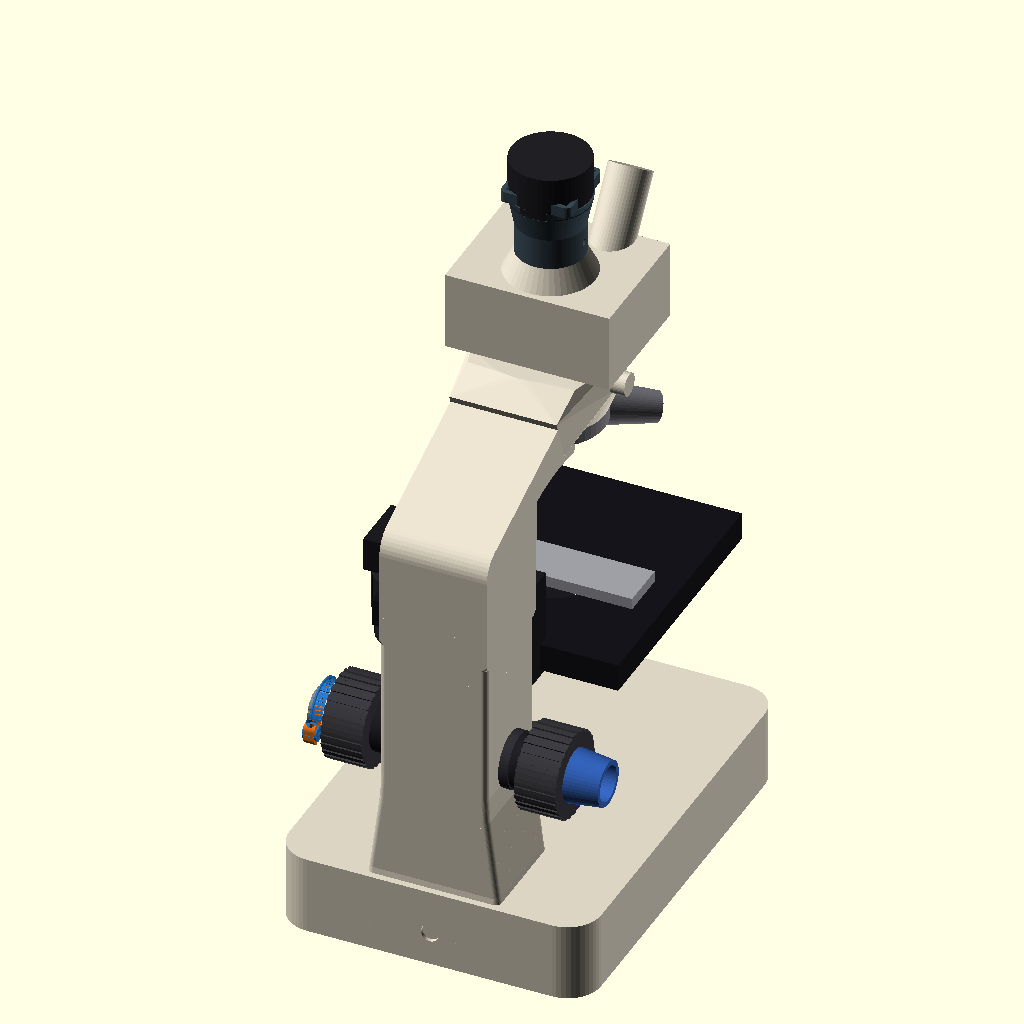
Cell 1: the model at its default parameters.
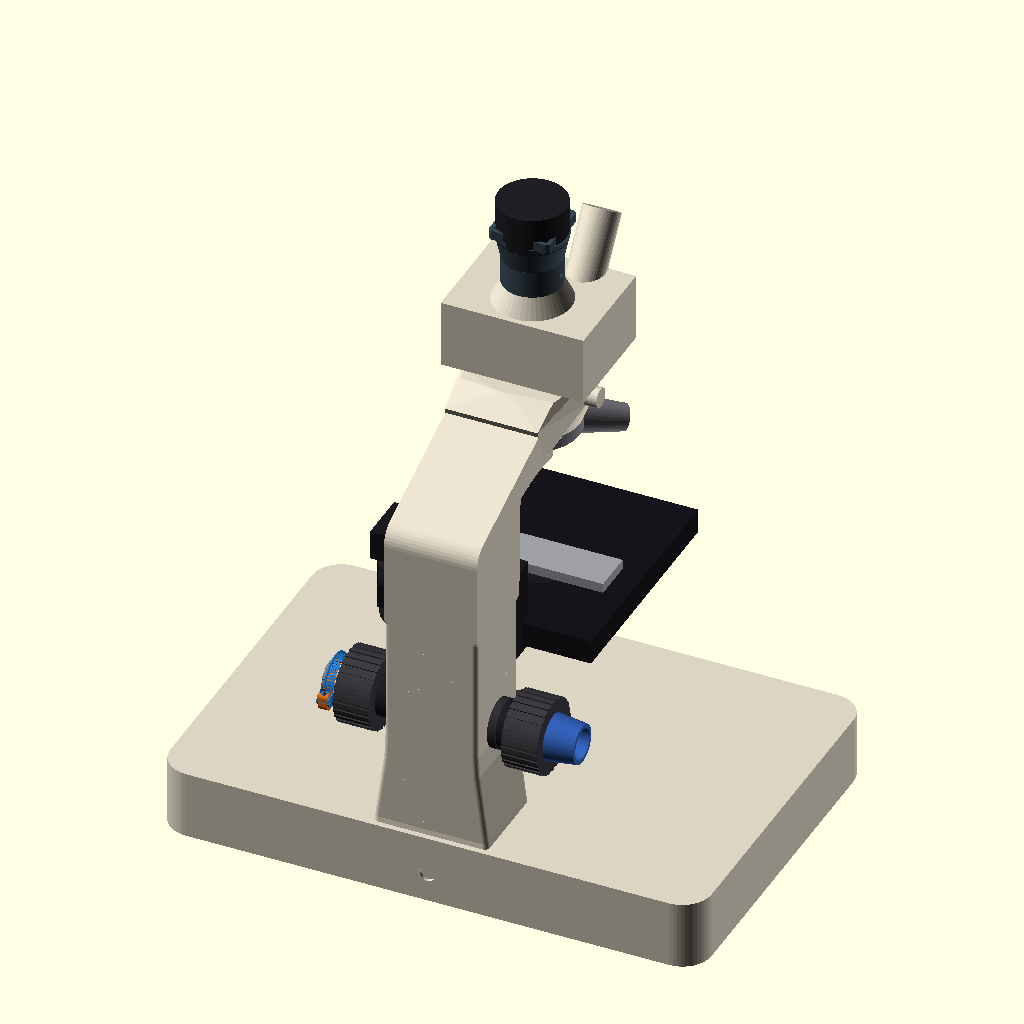
Cell 2: base_w = 334 (everything else at default).
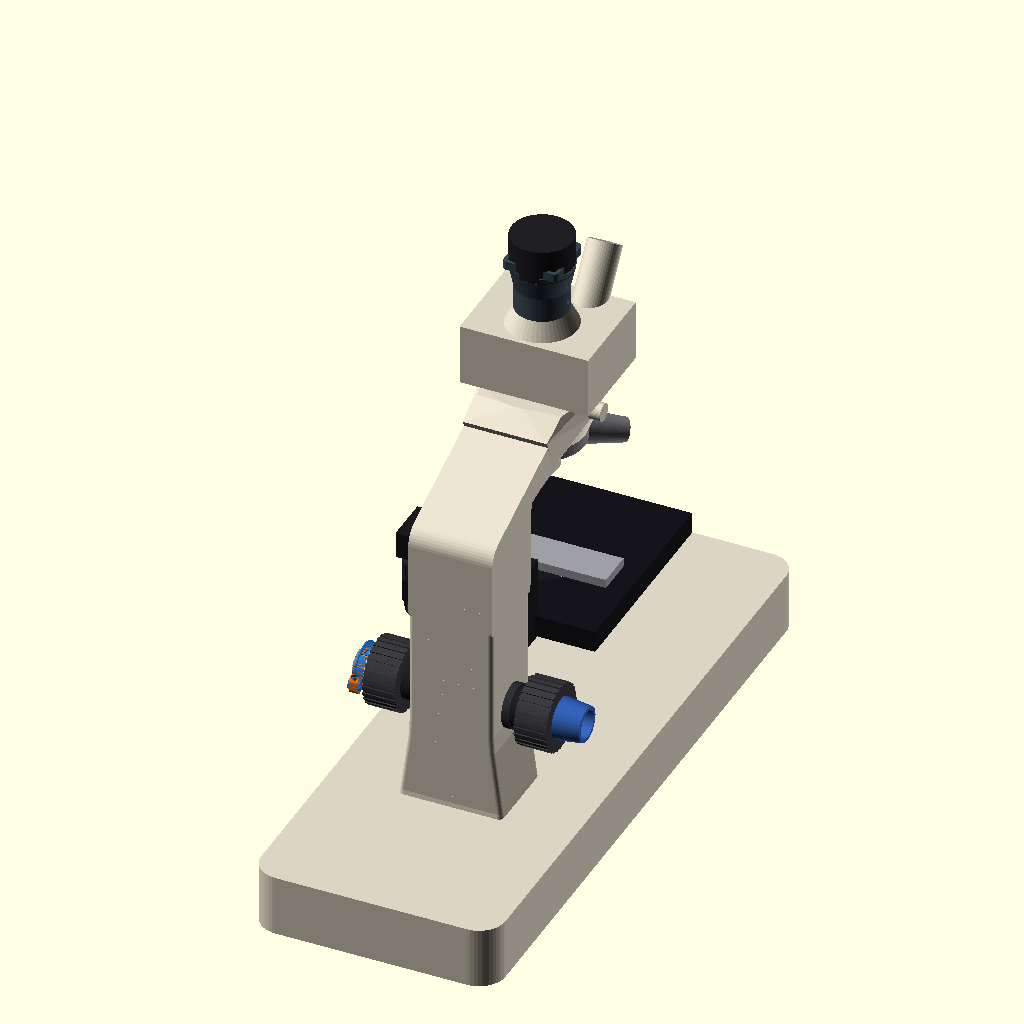
Cell 3: the same model with base_d = 448.
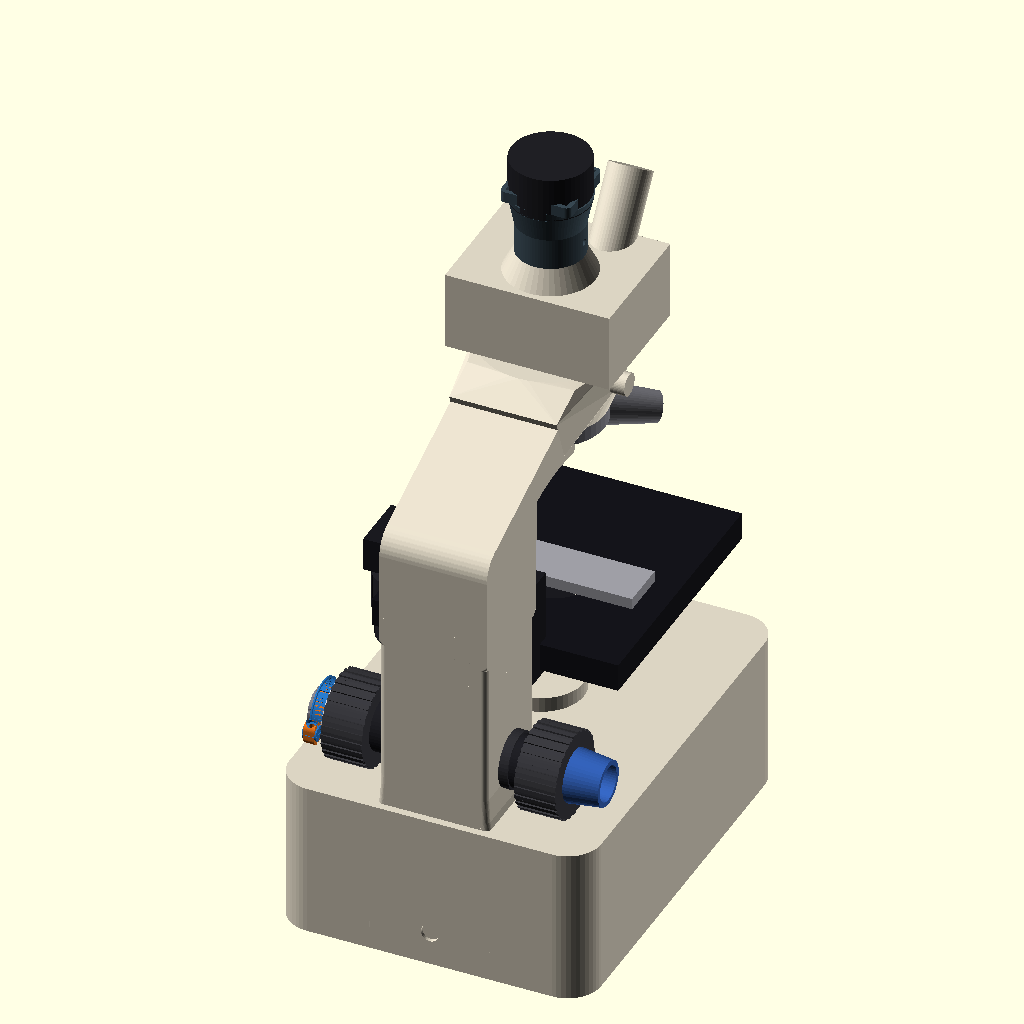
Cell 4: base_h = 84 (everything else at default).
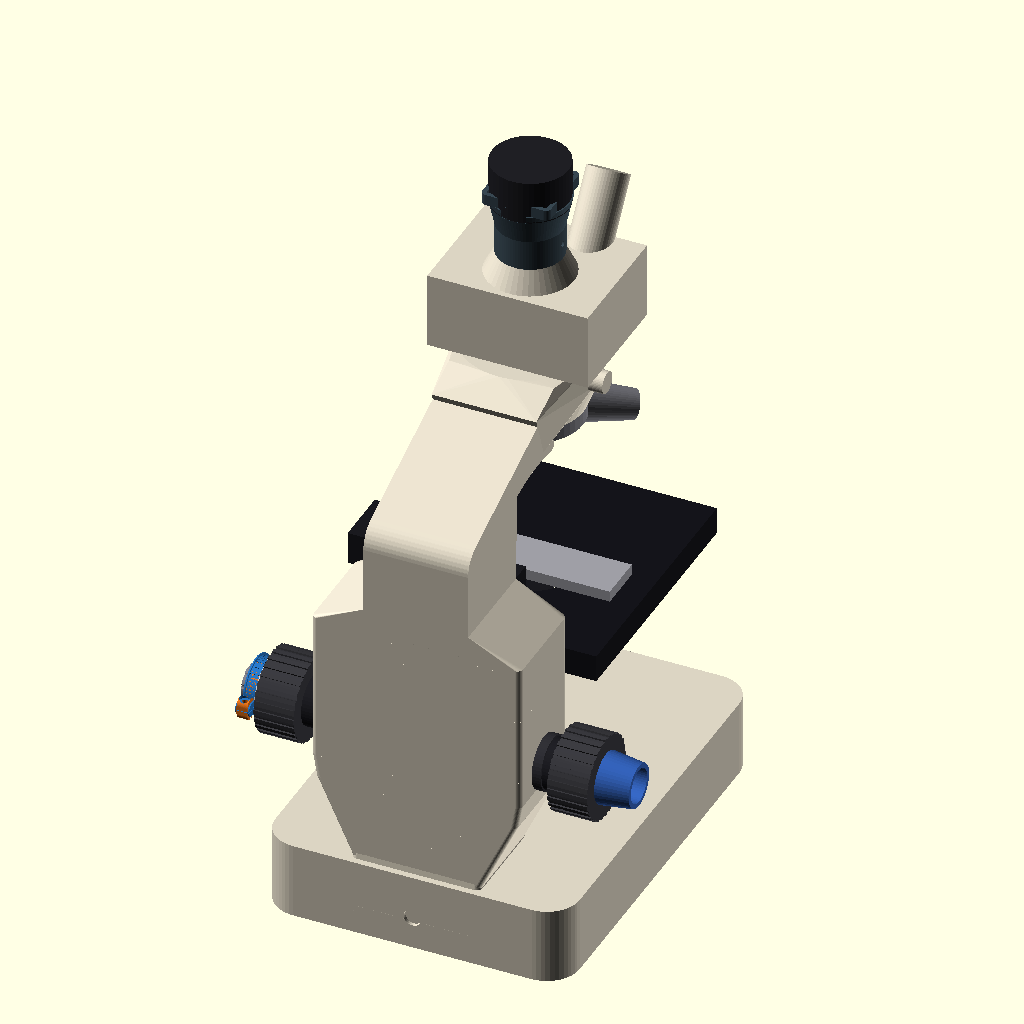
Cell 5: arm_w = 115 (everything else at default).
The same orthographic view direction (rotation 55°, 0°, 25°; colour scheme Cornfield) for every cell, with the view re-fitted per cell, so scale and position can differ between cells.
OpenSCAD source file hardware/n117m/scad/20_arm.scad:
// N-117M 镜臂铸造（含底座交接）+ Z 粗微同轴手轮
//
// 坐标：z=0 桌面；+Y 朝目镜（前，载物台一侧）；操作者正视目镜时
// 右手边为 −X。XY / 电机化 Z 都在 −X。
//
// 右视：前缘直线，背面竖直；横梁与后表面圆角接合，梁梢连观察室座与物镜转换器。
// 立柱中间无提手通孔。打开本文件：part = arm | knobs | head | stage | section | profile

use <05_pulley_split.scad>
use <30_head.scad>
use <40_stage.scad>

part = "arm"; // arm | knobs | head | stage | section | profile

$fn = 48;

base_w = 167;
base_d = 224;
base_h = 42;

arm_w         = 57.5;
arm_w_flare   = 74;
r_rear        = 3;    // 后棱小圆角（实物近似直角，16 过大）
r_front       = 5;
front_y0      = -52;  // 立柱前缘（载物台侧）基准
back_y_column = -108; // 背面，近乎竖直线

dovetail_w     = 22;
dovetail_depth = 6;

z_axis_z = 110;
z_boss_d = 30;
z_boss_h = 5;

slice_h = 3.2;

// 横梁（E 组，与 ../dims.json cross_beam 同步）。立柱 loft 停在 C 形肩下。
beam_w         = 57.5;
beam_wrap_max  = 17.0;
beam_join_z    = 240.0;
beam_hyp       = 98.0;
beam_horiz     = 92.0;
beam_r         = 3.0;
beam_bow_r     = 90.0;
axis_from_back = 135.0;
tube_d_contact = 42.0;
contact_z      = 378.0;
z_lo           = 178;   // C 形肩与立柱 loft 重叠
join_fillet    = 14;    // 后表面–梁顶钝角的铸造圆角
bow_n          = 16;

function beam_rise()     = sqrt(beam_hyp * beam_hyp - beam_horiz * beam_horiz);
function beam_tilt()     = acos(beam_horiz / beam_hyp);
function beam_high_z()   = beam_join_z + beam_rise();
function tube_axis_y()   = back_y_column + axis_from_back;
function beam_join_y()   = back_y_column;
function screen_contact_y() = tube_axis_y() - tube_d_contact / 2;
function screen_contact_z() = contact_z;

/**
 * 梁局部 (s, d) 映到世界 Y：s 沿顶面 0..hyp，d 为侧视里相对顶面的坐标（顶 0，弓为负）。
 */
function beam_y(s, d) =
    beam_join_y() + s * cos(beam_tilt()) - d * sin(beam_tilt());

/**
 * 梁局部 (s, d) 映到世界 Z。
 */
function beam_z(s, d) =
    beam_join_z + s * sin(beam_tilt()) + d * cos(beam_tilt());

/**
 * 弓下缘在梁局部里的 d。圆心在跨中下方，中点到顶 beam_wrap_max。
 */
function bow_d(s) =
    -beam_wrap_max - beam_bow_r
    + sqrt(max(0, beam_bow_r * beam_bow_r - pow(s - beam_hyp / 2, 2)));

/** 观察室座上表面（观察头底面落在这里）。 */
function house_top_z() = beam_high_z() + 8;

/** 物镜转换器座下沿。 */
function house_bot_z() = beam_high_z() - 36;

z_top = beam_join_z;

// 操作者右侧 = −1。粗调 22 + 灰毂 13 + 衬套 12 ≈ A10 的 47。
z_side      = -1;
z_collar_h  = 12;
z_coarse_od = 46;
z_coarse_h  = 22;
z_hub_od    = 20;
z_hub_h     = 13;
z_wall_t    = 2.5;
z_cup_depth = 9;
z_nut_af    = 5.5;
z_pulley_standoff = 1.5;

show_split_pulley = true;

/**
 * 某一高度的宽度：根部放宽，z≥90 与横梁卡尺同为 57.5。
 */
function arm_w_at(z) = lookup(z, [
    [0, arm_w_flare],
    [42, 70],
    [90, arm_w],
    [400, arm_w]
]);

/**
 * 后缘：立柱竖直，抱箍贴此后表面。
 */
function y_back(z) = back_y_column;

/**
 * 前缘（载物台侧）：直线，不再拟合 C 弧。
 */
function y_front(z) = front_y0;

function arm_z_axis_y() = (front_y0 + back_y_column) / 2;
function arm_width()    = arm_w;
function arm_front_y()  = front_y0;
function z_knob_side()  = z_side;

/** 镜臂侧面到灰毂外沿，沿 −X。 */
function z_hub_outer_x() =
    z_side * (arm_w / 2 + z_collar_h + z_coarse_h + z_hub_h);

function head_seat_y()     = tube_axis_y();
function head_seat_top_z() = house_top_z();

function x_out(side, dist) = side * (arm_w / 2 + dist);
function x_from_arm(dist) = x_out(z_side, dist);

/**
 * 某一高度的 XY 截面：后大圆角、前小圆角。
 */
module arm_slice_2d(z) {
    w  = arm_w_at(z);
    yf = y_front(z);
    yb = y_back(z);
    hull() {
        translate([-w / 2 + r_rear, yb + r_rear])
            circle(r = r_rear);
        translate([w / 2 - r_rear, yb + r_rear])
            circle(r = r_rear);
        translate([-w / 2 + r_front, yf - r_front])
            circle(r = r_front);
        translate([w / 2 - r_front, yf - r_front])
            circle(r = r_front);
    }
}

module arm_slice(z) {
    translate([0, 0, z])
        linear_extrude(height = slice_h)
            arm_slice_2d(z);
}

module arm_loft() {
    zs = [
        42, 50, 60, 72, 85, 98, 110, 122, 136, 150, 164, 178
    ];
    for (i = [0 : len(zs) - 2])
        hull() {
            arm_slice(zs[i]);
            arm_slice(zs[i + 1]);
        }
}

/**
 * 前缘燕尾槽：从载物台侧切进立柱，给滑座。
 */
module dovetail_cut() {
    z0 = 72;
    z1 = 232;
    zm = (z0 + z1) / 2;
    yf = y_front(160);
    hull() {
        translate([0, yf - 0.2, zm])
            cube([dovetail_w + 5, 0.4, z1 - z0], center = true);
        translate([0, yf - dovetail_depth, zm])
            cube([dovetail_w, 0.4, z1 - z0], center = true);
    }
}

module z_shaft_cut() {
    translate([0, arm_z_axis_y(), z_axis_z])
        rotate([0, 90, 0])
            cylinder(d = 14, h = arm_w_flare + 80, center = true);
}

module base_casting() {
    hull() {
        for (sx = [-1, 1], sy = [-1, 1])
            translate([sx * (base_w / 2 - 18), sy * (base_d / 2 - 18), 0])
                cylinder(r = 18, h = base_h);
    }
    translate([0, 16, base_h - 1])
        cylinder(d = 46, h = 9);
}

module base_cuts() {
    translate([0, 16, base_h + 4])
        cylinder(d = 36, h = 8);
    // 开关、调光：正视目镜时在右侧（−X）
    translate([-base_w / 2 + 2, 48, 18])
        cube([8, 22, 14], center = true);
    translate([-base_w / 2 + 1, 18, 18])
        cube([6, 28, 8], center = true);
    translate([0, y_back(18) - 2, 18])
        rotate([90, 0, 0])
            cylinder(d = 9.5, h = 18);
}

module arm_root() {
    hull() {
        arm_slice(42);
        translate([0, 0, 12])
            linear_extrude(height = 4)
                offset(delta = 4)
                    arm_slice_2d(42);
        translate([0, (y_back(42) + front_y0) / 2, 8])
            cube([arm_w_flare, 28, 4], center = true);
    }
}

module z_bosses() {
    for (s = [-1, 1])
        translate([s * (arm_w / 2 + z_boss_h / 2), arm_z_axis_y(), z_axis_z])
            rotate([0, 90, 0])
                difference() {
                    cylinder(d = z_boss_d, h = z_boss_h, center = true);
                    cylinder(d = 14, h = z_boss_h + 2, center = true);
                }
}

/**
 * 右视 C 形：立柱肩 + 梁。2D 坐标 x=世界 Y、y=世界 Z。钝角用 join_fillet 圆弧代替尖点。
 */
module arm_c_2d() {
    t  = beam_tilt();
    L  = beam_hyp;
    R  = join_fillet;
    along = R * (1 - sin(t)) / cos(t);
    cx = back_y_column + R;
    cz = beam_join_z + along * sin(t) - R * cos(t);
    tan_y = back_y_column + along * cos(t);
    tan_z = beam_join_z + along * sin(t);
    a0 = 180;
    a1 = atan2(tan_z - cz, tan_y - cx);
    join_arc = [
        for (i = [0 : 8])
            let (a = a0 + (a1 - a0) * i / 8)
                [cx + R * cos(a), cz + R * sin(a)]
    ];
    bow = [
        for (i = [0 : bow_n])
            let (
                s  = L * (1 - i / bow_n),
                d  = bow_d(s),
                yy = beam_y(s, d),
                zz = beam_z(s, d)
            ) if (yy >= front_y0 - 2) [yy, zz]
    ];
    polygon(concat(
        [[back_y_column, z_lo]],
        join_arc,
        [[beam_y(L, 0), beam_z(L, 0)]],
        bow,
        [[front_y0, z_lo]]
    ));
}

/**
 * 把 C 形肩挤成梁宽，左右立面为平面。
 */
module arm_c_solid() {
    rotate([90, 0, 90])
        linear_extrude(height = beam_w, center = true)
            offset(r = beam_r)
                offset(delta = -beam_r)
                    arm_c_2d();
}

/**
 * 梁梢头座：与梁 hulled 成一件。上接观察室，下接物镜转换器。
 */
module head_housing() {
    L = beam_hyp;
    hull() {
        translate([0, beam_y(L, -beam_wrap_max / 2), beam_z(L, -beam_wrap_max / 2)])
            rotate([beam_tilt(), 0, 0])
                cube([beam_w, 22, beam_wrap_max + 8], center = true);
        translate([0, tube_axis_y(), house_top_z() - 16])
            cylinder(d = 74, h = 16);
    }
    hull() {
        translate([0, tube_axis_y(), house_top_z() - 16])
            cylinder(d = 74, h = 8);
        translate([0, tube_axis_y(), house_bot_z()])
            cylinder(d = 52, h = 8);
    }
    translate([37, tube_axis_y() - 6, house_top_z() - 10])
        rotate([0, 90, 0])
            cylinder(d = 12, h = 8);
}

/**
 * 横梁侧视：顶面直线，下缘圆弧弓。中点到顶面 17（抱箍最大下包）。
 */
module beam_bow_2d() {
    L = beam_hyp;
    R = beam_bow_r;
    t = beam_wrap_max;
    a0 = asin((L / 2) / R);
    n = 20;
    arc = [
        for (i = [0 : n])
            let (a = a0 - 2 * a0 * i / n)
                [L / 2 + R * sin(a), -t - R + R * cos(a)]
    ];
    polygon(concat([[0, 0], [L, 0]], arc));
}

/**
 * 横梁铸造：C 形肩（圆角接到后表面）+ 梁梢观察室/转换器座。
 */
module cross_beam() {
    arm_c_solid();
    // 立柱 62 宽接到梁 57.5：在 z_lo 附近 hulled 过渡。
    hull() {
        arm_slice(z_lo);
        intersection() {
            arm_c_solid();
            translate([0, (front_y0 + back_y_column) / 2, z_lo + 8])
                cube([arm_w_flare, 80, 16], center = true);
        }
    }
    head_housing();
}

/**
 * 物镜转换器：挂在头座下，三只物镜朝载物台。
 */
module nosepiece() {
    translate([0, tube_axis_y(), house_bot_z()]) {
        cylinder(d = 58, h = 14);
        for (a = [40, 160, 280])
            rotate([0, 0, a])
                translate([17, 0, 4])
                    rotate([0, 105, 0])
                        cylinder(d1 = 24, d2 = 16, h = 38);
    }
}

/**
 * 三目筒触点：直径 42，给屏上边靠。轴距臂后 135，触点高约 378。
 */
module trinocular_contact() {
    translate([0, tube_axis_y(), contact_z])
        cylinder(d = tube_d_contact, h = 24, center = true);
}

module arm_metal() {
    difference() {
        union() {
            base_casting();
            arm_root();
            arm_loft();
            cross_beam();
        }
        base_cuts();
        dovetail_cut();
        z_shaft_cut();
    }
}

// ----- Z 粗微同轴（卡尺 A 组） -----

/**
 * 滚花圆柱：外圈竖棱，模拟粗调手轮。
 */
module knurled_cyl(d, h, n = 28) {
    translate([0, 0, -h / 2]) {
        cylinder(d = d - 1.6, h = h);
        for (i = [0 : n - 1])
            rotate(i * 360 / n)
                translate([d / 2 - 0.7, 0, h / 2])
                    cube([1.4, 2.4, h], center = true);
    }
}

/**
 * 微调刻度盘（贴在粗调外端面外的薄环）。
 */
module scale_ring() {
    difference() {
        cylinder(d = 38, h = 1.6);
        translate([0, 0, -0.2])
            cylinder(d = 21, h = 2.1);
    }
    for (i = [0 : 31])
        rotate(i * 11.25)
            translate([16.5, 0, 0.8])
                cube([2.2, i % 4 == 0 ? 0.6 : 0.3, 1.2], center = true);
}

/**
 * 灰色 10 槽圆弧毂 + 杯底 M3 螺母。轴向从粗调外端面伸出 13mm。
 */
module grey_hub() {
    difference() {
        linear_extrude(height = z_hub_h)
            hub_2d();
        translate([0, 0, -0.05])
            cylinder(d = z_hub_od - 2 * z_wall_t, h = z_cup_depth + 0.05);
    }
    color([0.55, 0.52, 0.42])
        translate([0, 0, 1.2])
            cylinder(d = z_nut_af / cos(30), h = 2.4, $fn = 6);
}

/**
 * 左侧（+X）留下的锥形蓝套，手拧微调。
 */
module blue_sleeve() {
    // 大端朝臂（z=0），小端朝手指。卡尺小端 24 / 大端 28.5。
    difference() {
        cylinder(d1 = 28.5, d2 = 24, h = 18);
        translate([0, 0, -0.2])
            cylinder(d = 19, h = 18.4);
    }
}

/**
 * 把剖分轮套到灰毂上。05 的局部 +Z 为毂轴。
 */
module split_pulley_on_hub() {
    translate([0, 0, z_pulley_standoff]) {
        color([0.9, 0.45, 0.1])
            difference() {
                clamp_parts();
                split_kerf();
            }
        color([0.15, 0.45, 0.75])
            difference() {
                rim_parts();
                split_kerf();
            }
    }
}

/**
 * 一侧粗调轮：衬套 + 滚花大轮。side = ±1，从臂侧面沿该符号向外。
 */
module coarse_stack(side) {
    ay = arm_z_axis_y();
    az = z_axis_z;
    translate([x_out(side, z_collar_h / 2), ay, az])
        rotate([0, 90, 0])
            color([0.12, 0.12, 0.14])
                cylinder(d = 28, h = z_collar_h, center = true);
    translate([x_out(side, z_collar_h + z_coarse_h / 2), ay, az])
        rotate([0, 90 * side, 0])
            color([0.22, 0.22, 0.24])
                knurled_cyl(z_coarse_od, z_coarse_h);
}

/**
 * 右侧（−X）：粗调 + 刻度环 + 裸灰毂 + 剖分轮。
 */
module z_knobs_right() {
    ay = arm_z_axis_y();
    az = z_axis_z;
    side = z_side;
    coarse_stack(side);
    translate([x_from_arm(z_collar_h + z_coarse_h), ay, az])
        rotate([0, 90 * side, 0]) {
            color([0.82, 0.82, 0.84])
                scale_ring();
            color([0.5, 0.5, 0.54])
                grey_hub();
            if (show_split_pulley)
                split_pulley_on_hub();
        }
}

/**
 * 左侧（+X）：粗调 + 蓝套，继续手拧。
 */
module z_knobs_left() {
    ay = arm_z_axis_y();
    az = z_axis_z;
    coarse_stack(1);
    translate([x_from_arm_left(z_collar_h + z_coarse_h), ay, az])
        rotate([0, 90, 0])
            color([0.2, 0.38, 0.72])
                blue_sleeve();
}

function x_from_arm_left(dist) = 1 * (arm_w / 2 + dist);

module z_focus_knobs() {
    z_knobs_right();
    z_knobs_left();
}

/**
 * 完整铸造 + 两侧 Z 手轮。
 */
module arm_casting() {
    color([0.86, 0.83, 0.76])
        arm_metal();
    color([0.18, 0.18, 0.2])
        z_bosses();
    color([0.12, 0.12, 0.12]) {
        for (sx = [-1, 1], sy = [-1, 1])
            translate([sx * (base_w / 2 - 22), sy * (base_d / 2 - 22), -2])
                cylinder(d = 14, h = 4);
    }
    z_focus_knobs();
    color([0.55, 0.55, 0.58])
        nosepiece();
    color([0.12, 0.12, 0.14])
        trinocular_contact();
    translate([0, head_seat_y(), head_seat_top_z()])
        trinocular_stack();
    stage_assembly();
}

module arm_section_z() {
    color([0.22, 0.42, 0.68])
        linear_extrude(height = 1.2)
            arm_slice_2d(z_axis_z);
    color([0.15, 0.15, 0.18])
        translate([0, arm_z_axis_y(), 0])
            cylinder(d = 14, h = 1.4);
}

module arm_profile_yz() {
    intersection() {
        arm_casting();
        cube([1.6, 400, 800], center = true);
    }
}

if (part == "section")
    arm_section_z();
else if (part == "profile")
    arm_profile_yz();
else if (part == "stage") {
    stage_assembly();
    color([0.86, 0.83, 0.76, 0.22])
        arm_metal();
}
else if (part == "head") {
    translate([0, head_seat_y(), head_seat_top_z()])
        trinocular_stack();
    color([0.86, 0.83, 0.76, 0.25])
        arm_metal();
}
else if (part == "knobs") {
    z_focus_knobs();
    color([0.86, 0.83, 0.76, 0.35])
        arm_metal();
}
else
    arm_casting();
Parameter table extracted from the source (name, type, default, range or options):
part: string, default "arm"
base_w: number, default 167
base_d: number, default 224
base_h: number, default 42
arm_w: number, default 57.5
arm_w_flare: number, default 74
r_rear: number, default 3
r_front: number, default 5
front_y0: number, default -52
back_y_column: number, default -108
dovetail_w: number, default 22
dovetail_depth: number, default 6
z_axis_z: number, default 110
z_boss_d: number, default 30
z_boss_h: number, default 5
slice_h: number, default 3.2
beam_w: number, default 57.5
beam_wrap_max: number, default 17
beam_join_z: number, default 240
beam_hyp: number, default 98
beam_horiz: number, default 92
beam_r: number, default 3
beam_bow_r: number, default 90
axis_from_back: number, default 135
tube_d_contact: number, default 42
contact_z: number, default 378
z_lo: number, default 178
join_fillet: number, default 14
bow_n: number, default 16
